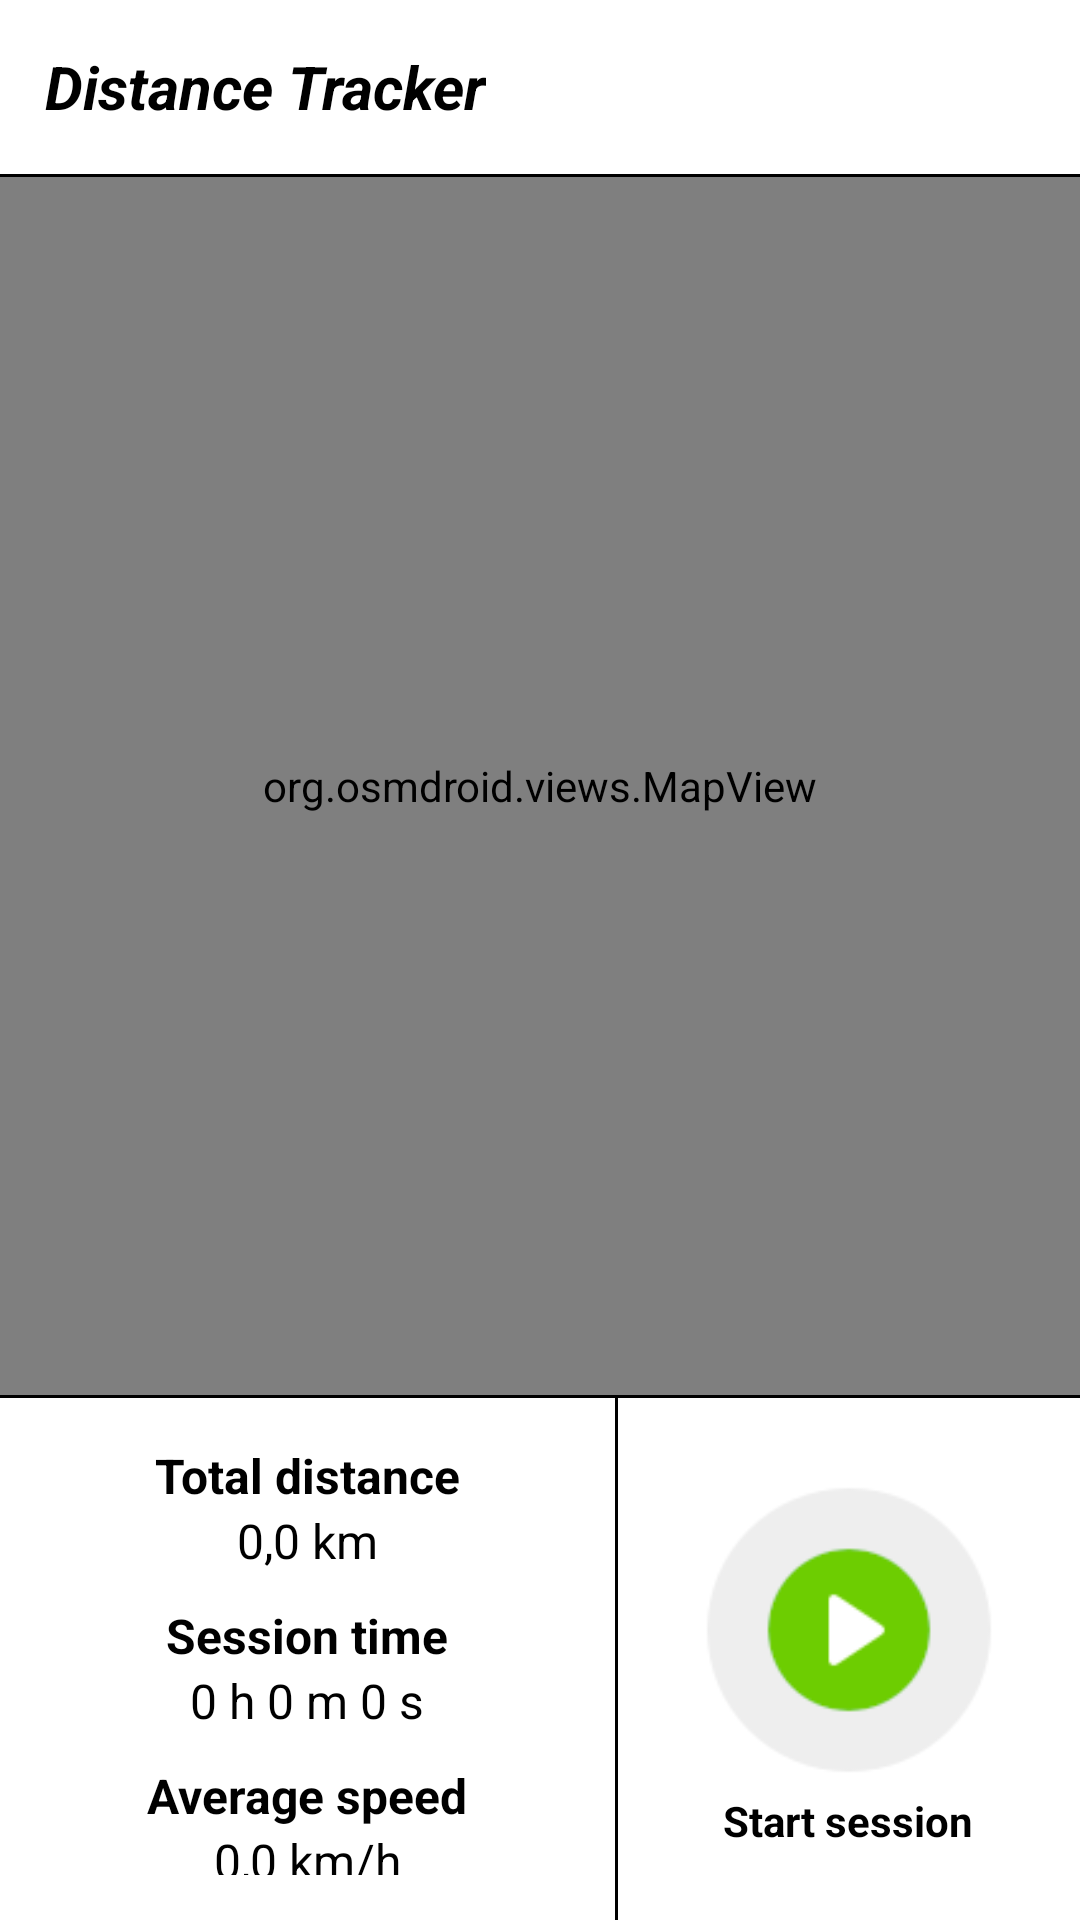

Write the Android layout XML for this screen, with the resource values it uses.
<!-- AndroidManifest.xml: application theme Theme.AppCompat.NoActionBar -->
<!-- res/layout/activity_main.xml -->
<?xml version="1.0" encoding="utf-8"?>
<LinearLayout
    android:id="@+id/distanceTrackerLayout"
    xmlns:android="http://schemas.android.com/apk/res/android"
    android:layout_width="match_parent"
    android:layout_height="match_parent"
    android:orientation="vertical">

    <LinearLayout
        android:id="@+id/topBarLayout"
        android:layout_width="match_parent"
        android:layout_height="0dp"
        android:layout_weight="1"
        android:background="@color/white"
        android:orientation="vertical"
        android:padding="15dp">

        <LinearLayout
            android:layout_width="match_parent"
            android:layout_height="wrap_content"
            android:gravity="center_vertical">

            <TextView
                android:layout_width="wrap_content"
                android:layout_height="wrap_content"
                android:text="@string/distance_tracker"
                android:textColor="@color/black"
                android:textSize="20sp" />

            <View
                android:layout_width="0dp"
                android:layout_height="match_parent"
                android:layout_weight="1" />

            <ImageButton
                android:id="@+id/listBtn"
                style="@style/buttonLayout"
                android:contentDescription="@string/open_saved_tracks_list"
                android:src="@drawable/open_menu_icon" />
        </LinearLayout>

        <LinearLayout
            android:id="@+id/routeListLayout"
            android:layout_width="match_parent"
            android:layout_marginTop="10dp"
            android:layout_height="match_parent"
            android:orientation="vertical">

            <ScrollView
                android:layout_width="match_parent"
                android:layout_height="match_parent">

                <LinearLayout
                    android:id="@+id/routeList"
                    android:layout_width="match_parent"
                    android:layout_height="wrap_content"
                    android:orientation="vertical" />
            </ScrollView>

            <View
                android:layout_width="match_parent"
                android:layout_height="0dp"
                android:layout_weight="1"/>
            <LinearLayout
                android:layout_width="match_parent"
                android:layout_height="wrap_content"
                android:gravity="end"
                android:padding="10dp">

                <ImageButton
                    android:id="@+id/closeListBtn"
                    android:layout_width="24dp"
                    android:layout_height="24dp"
                    android:background="@color/white"
                    android:contentDescription="@string/close_list_icon"
                    android:scaleType="centerCrop"
                    android:src="@drawable/close_list_icon" />
            </LinearLayout>
        </LinearLayout>
    </LinearLayout>

    <View
        android:layout_width="match_parent"
        android:layout_height="1dp"
        android:background="@color/black" />

    <org.osmdroid.views.MapView
        android:id="@+id/map"
        android:layout_width="match_parent"
        android:layout_height="0dp"
        android:layout_weight="7" />

    <View
        android:layout_width="match_parent"
        android:layout_height="1dp"
        android:background="@color/black" />

    <LinearLayout
        android:id="@+id/controlPanelLayout"
        android:layout_width="match_parent"
        android:layout_height="0dp"
        android:layout_weight="3"
        android:background="@color/white">

        <LinearLayout
            android:id="@+id/infoSectionLayout"
            android:layout_width="0dp"
            android:layout_height="match_parent"
            android:layout_weight="4"
            android:gravity="center_vertical"
            android:orientation="vertical"
            android:padding="15dp">

            <LinearLayout
                android:layout_width="match_parent"
                android:layout_height="wrap_content"
                android:gravity="center"
                android:orientation="vertical">

                <TextView
                    style="@style/textLayout"
                    android:text="@string/total_distance"
                    android:textStyle="bold" />

                <TextView
                    android:id="@+id/totalDistance"
                    style="@style/textLayout"
                    android:text="@string/_0_0km" />
            </LinearLayout>

            <LinearLayout
                android:layout_width="match_parent"
                android:layout_height="wrap_content"
                android:layout_marginTop="10dp"
                android:layout_marginBottom="10dp"
                android:gravity="center"
                android:orientation="vertical">

                <TextView
                    style="@style/textLayout"
                    android:text="@string/session_time"
                    android:textStyle="bold" />

                <TextView
                    android:id="@+id/sessionDuration"
                    style="@style/textLayout"
                    android:text="@string/_0h_0m_0s" />
            </LinearLayout>

            <LinearLayout
                android:layout_width="match_parent"
                android:layout_height="wrap_content"
                android:gravity="center"
                android:orientation="vertical">

                <TextView
                    style="@style/textLayout"
                    android:text="@string/average_speed"
                    android:textStyle="bold" />

                <TextView
                    android:id="@+id/averageSpeed"
                    style="@style/textLayout"
                    android:text="@string/_0_0_km_h" />
            </LinearLayout>
        </LinearLayout>

        <View
            android:layout_width="1dp"
            android:layout_height="match_parent"
            android:background="@color/black" />

        <LinearLayout
            android:id="@+id/buttonSectionLayout"
            android:layout_width="0dp"
            android:layout_height="match_parent"
            android:layout_weight="3"
            android:gravity="center"
            android:orientation="vertical">

            <LinearLayout
                android:id="@+id/buttonBar"
                android:layout_width="wrap_content"
                android:layout_height="wrap_content"
                android:layout_marginBottom="5dp"
                android:visibility="gone">

                <ImageButton
                    android:id="@+id/resetBtn"
                    style="@style/buttonLayout"
                    android:layout_marginEnd="30dp"
                    android:contentDescription="@string/button_to_reset_session"
                    android:src="@drawable/reset_icon" />

                <ImageButton
                    android:id="@+id/saveBtn"
                    style="@style/buttonLayout"
                    android:alpha="0.2"
                    android:contentDescription="@string/button_to_reset_session"
                    android:src="@drawable/save_icon" />
            </LinearLayout>

            <LinearLayout
                android:layout_width="match_parent"
                android:layout_height="wrap_content"
                android:gravity="center"
                android:orientation="vertical">

                <ImageButton
                    android:id="@+id/sessionBtn"
                    style="@style/buttonLayout"
                    android:layout_width="108dp"
                    android:layout_height="108dp"
                    android:contentDescription="@string/button_to_start_recording"
                    android:scaleType="centerCrop"
                    android:src="@drawable/start_icon" />

                <TextView
                    android:id="@+id/sessionBtnDescription"
                    style="@style/textLayout"
                    android:text="@string/start_session"
                    android:textSize="14sp"
                    android:textStyle="bold" />
            </LinearLayout>
        </LinearLayout>
    </LinearLayout>
</LinearLayout>
<!-- resources referenced by this layout -->
<resources>
  <color name="black">#FF000000</color>
  <color name="white">#FFFFFFFF</color>
  <!-- drawable reset_icon: png bitmap (drawable, 3534 bytes) -->
  <!-- drawable start_icon: png bitmap (drawable, 13368 bytes) -->
  <string name="_0_0_km_h">0,0 km/h</string>
  <string name="_0_0km">0,0 km</string>
  <string name="_0h_0m_0s">0 h 0 m 0 s</string>
  <string name="average_speed">Average speed</string>
  <string name="button_to_reset_session">button to reset session</string>
  <string name="button_to_start_recording">btn to start recording</string>
  <string name="distance_tracker"><i><b>Distance Tracker</b></i></string>
  <string name="open_saved_tracks_list">open saved tracks list</string>
  <string name="session_time">Session time</string>
  <string name="start_session">Start session</string>
  <string name="total_distance">Total distance</string>
  <style name="buttonLayout">
          <item name="android:layout_width">32dp</item>
          <item name="android:layout_height">32dp</item>
          <item name="android:background">@color/white</item>
          <item name="android:scaleType">centerCrop</item>
      </style>
  <style name="textLayout">
          <item name="android:textSize">16sp</item>
          <item name="android:layout_width">wrap_content</item>
          <item name="android:layout_height">wrap_content</item>
          <item name="android:textColor">@color/black</item>
      </style>
</resources>
